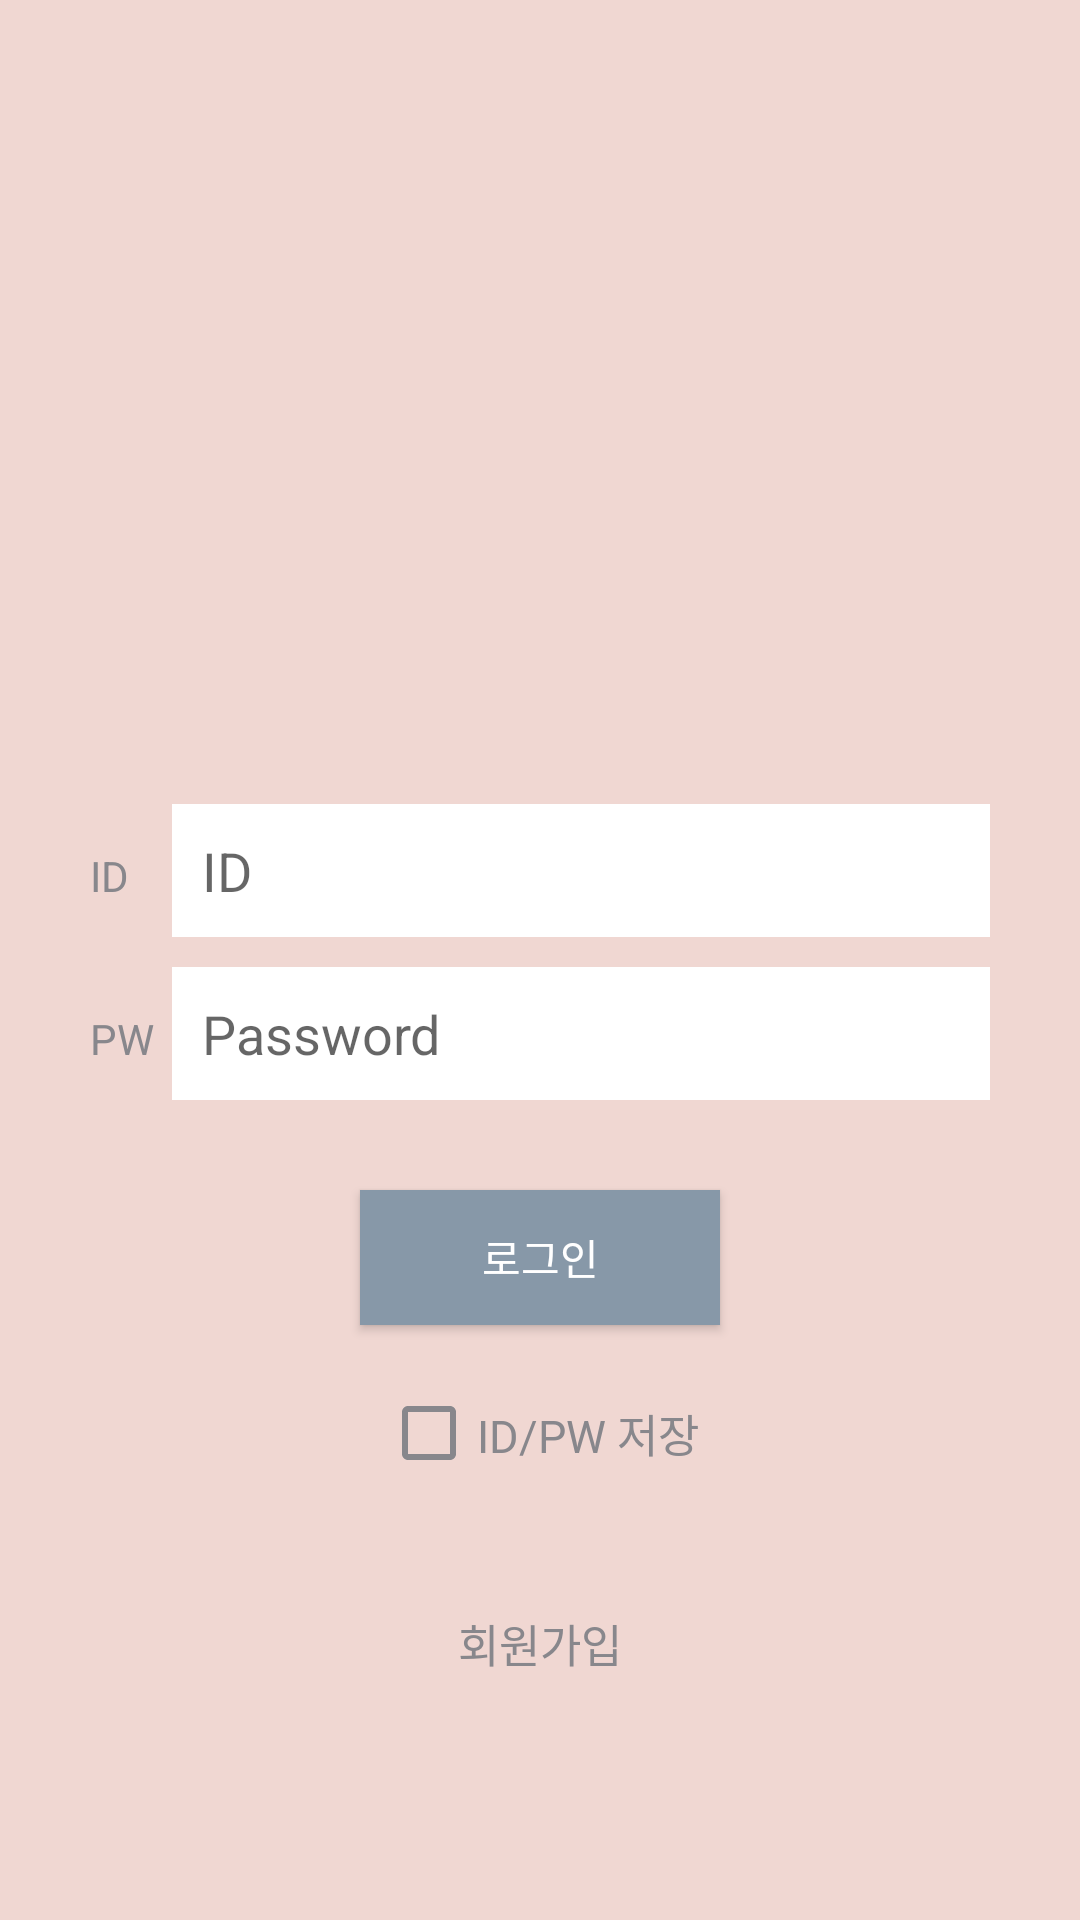

The Android layout XML behind this screen, and the referenced resources:
<!-- AndroidManifest.xml: application theme Theme.AppCompat.Light.NoActionBar -->
<!-- res/layout/activity_login_page.xml -->
<?xml version="1.0" encoding="utf-8"?>

<LinearLayout xmlns:android="http://schemas.android.com/apk/res/android"
    xmlns:app="http://schemas.android.com/apk/res-auto"
    android:layout_width="match_parent"
    android:layout_height="match_parent"
    android:background="@color/color_bg"
    android:gravity="center"
    android:orientation="vertical"
    android:padding="10dp" >

    <ImageView
        android:layout_width="170dp"
        android:layout_height="170dp"
        android:layout_marginBottom="30dp"
        app:srcCompat="@drawable/login_image"
        android:id="@+id/imageView" />

    <LinearLayout
        android:layout_width="match_parent"
        android:layout_height="wrap_content"
        android:layout_gravity="center"
        android:orientation="vertical"
        android:paddingLeft="20dp"
        android:paddingRight="20dp" >

        <LinearLayout
            android:orientation="horizontal"
            android:layout_width="match_parent"
            android:layout_height="match_parent">

            <TextView
                android:text="ID"
                android:layout_width="match_parent"
                android:layout_height="wrap_content"
                android:textColor="#88878C"
                android:id="@+id/textID"
                android:layout_weight="10" />

            <EditText
                android:id="@+id/id"
                android:layout_width="match_parent"
                android:layout_height="wrap_content"
                android:layout_marginBottom="10dp"
                android:background="@color/color_white"
                android:hint="@string/hint_id"
                android:inputType="text"
                android:padding="10dp"
                android:singleLine="true"
                android:layout_weight="1" />

        </LinearLayout>

        <LinearLayout
            android:orientation="horizontal"
            android:layout_width="match_parent"
            android:layout_height="match_parent"
            android:layout_weight="1">

            <TextView
                android:text="PW"
                android:layout_width="match_parent"
                android:layout_height="wrap_content"
                android:textColor="#88878C"
                android:id="@+id/textPW"
                android:layout_weight="10" />

            <EditText
                android:id="@+id/password"
                android:layout_width="match_parent"
                android:layout_height="wrap_content"
                android:layout_marginBottom="10dp"
                android:background="@color/color_white"
                android:hint="@string/hint_password"
                android:inputType="textPassword"
                android:padding="10dp"
                android:singleLine="true"
                android:layout_weight="1" />
        </LinearLayout>

        

        <Button
            android:id="@+id/btnLogin"

            android:layout_width="120dp"
            android:layout_height="45dp"
            android:layout_gravity="center"
            android:background="@color/btn_login"
            android:text="로그인"
            android:textColor="@color/color_white"
            android:layout_marginTop="20dp" />
        


        
        
        <CheckBox
            android:id="@+id/autoLogin"
            android:layout_width="wrap_content"
            android:layout_height="wrap_content"
            android:layout_gravity="center"
            android:layout_marginTop="20dp"
            android:buttonTint="#88878C"
            android:text="ID/PW 저장"
            android:textColor="#88878C"
            android:textSize="15sp" />

        <Button
            android:id="@+id/btnRegister"
            android:layout_width="match_parent"
            android:layout_height="wrap_content"
            android:layout_marginTop="30dp"
            android:background="@null"
            android:text="@string/btn_register"
            android:textAllCaps="false"
            android:textColor="#88878C"
            android:textSize="15sp" />
    </LinearLayout>

</LinearLayout>
<!-- resources referenced by this layout -->
<resources>
  <color name="btn_login">#8798A8</color>
  <color name="color_bg">#F0D7D2</color>
  <color name="color_white">#FFFFFF</color>
  <!-- drawable login_0064a2: jpg bitmap (drawable, 5133 bytes) -->
  <string name="btn_login">로그인</string>
  <string name="btn_register">회원가입</string>
  
  
      //bluetooth module strings
  <string name="hint_id">ID</string>
  <string name="hint_password">Password</string>
</resources>
